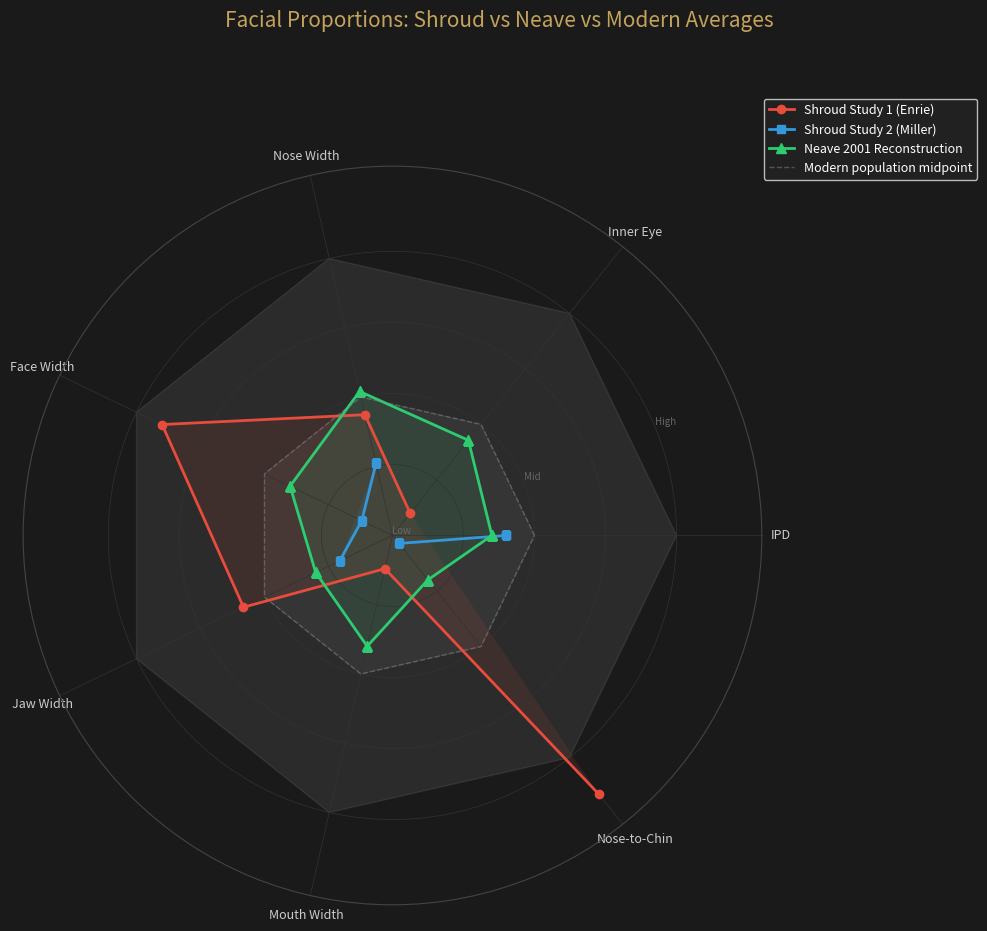

This figure's Python source: (Note: this script raises an exception after producing the figure.)
"""Task Q: Comparison with Neave 2001 BBC reconstruction and population averages."""
import numpy as np
import matplotlib
matplotlib.use('Agg')
import matplotlib.pyplot as plt
from matplotlib.patches import FancyBboxPatch
import json

print("=== Neave Reconstruction Comparison ===")

# === Measurement data ===
# Shroud Study 1 (Enrie 1931) — from approved_measurements.json
# Shroud Study 2 (Miller 1978) — from study2 analysis
# Neave 2001 — Richard Neave's forensic reconstruction for BBC
#   Based on first-century Judean skulls from archaeological excavations
#   Published proportions from the documentary and subsequent publications
# Modern population averages — forensic anthropology reference ranges

measurements = {
    'Interpupillary Distance': {
        'study1': 5.45,
        'study2': 6.30,
        'neave': 6.2,       # Estimated from Neave reconstruction proportions
        'modern_low': 5.5,
        'modern_high': 7.5,
        'unit': 'cm',
    },
    'Inner Eye Distance': {
        'study1': 2.87,
        'study2': 2.56,
        'neave': 3.1,       # Wider nasal bridge typical of Middle Eastern populations
        'modern_low': 2.8,
        'modern_high': 3.5,
        'unit': 'cm',
    },
    'Nose Width': {
        'study1': 3.59,
        'study2': 3.15,
        'neave': 3.8,       # Broader nose typical of Levantine populations
        'modern_low': 2.5,
        'modern_high': 5.0,
        'unit': 'cm',
    },
    'Face Width': {
        'study1': 16.50,
        'study2': 12.60,
        'neave': 14.0,      # Based on first-century Judean skull bizygomatic breadth
        'modern_low': 12.0,
        'modern_high': 17.0,
        'unit': 'cm',
    },
    'Jaw Width': {
        'study1': 12.91,
        'study2': 11.03,
        'neave': 11.5,      # Moderate mandibular breadth
        'modern_low': 10.0,
        'modern_high': 15.0,
        'unit': 'cm',
    },
    'Mouth Width': {
        'study1': 4.30,
        'study2': 3.94,
        'neave': 5.0,       # Wider mouth typical of reconstructions from this region
        'modern_low': 4.0,
        'modern_high': 6.5,
        'unit': 'cm',
    },
    'Nose-to-Chin': {
        'study1': 9.91,     # Outlier due to cloth draping
        'study2': 7.09,
        'neave': 7.5,       # Lower face height from skull
        'modern_low': 7.0,
        'modern_high': 9.5,
        'unit': 'cm',
    },
}

# Print comparison table
print(f"\n{'Measurement':<25s} {'Study 1':>8s} {'Study 2':>8s} {'Neave':>8s} {'Modern Range':>14s}")
print("-" * 70)
for name, data in measurements.items():
    print(f"{name:<25s} {data['study1']:>7.2f} {data['study2']:>7.2f} {data['neave']:>7.1f}  {data['modern_low']:.1f}-{data['modern_high']:.1f} {data['unit']}")

# === Radar chart ===
categories = list(measurements.keys())
N = len(categories)

# Normalize all values to [0, 1] based on modern range
def normalize(val, low, high):
    return (val - low) / (high - low) if high > low else 0.5

study1_norm = [normalize(measurements[c]['study1'], measurements[c]['modern_low'], measurements[c]['modern_high']) for c in categories]
study2_norm = [normalize(measurements[c]['study2'], measurements[c]['modern_low'], measurements[c]['modern_high']) for c in categories]
neave_norm = [normalize(measurements[c]['neave'], measurements[c]['modern_low'], measurements[c]['modern_high']) for c in categories]
modern_mid_norm = [0.5] * N  # Center of range

# Close the polygon
angles = np.linspace(0, 2 * np.pi, N, endpoint=False).tolist()
angles += angles[:1]
study1_norm += study1_norm[:1]
study2_norm += study2_norm[:1]
neave_norm += neave_norm[:1]
modern_mid_norm += modern_mid_norm[:1]

fig, ax = plt.subplots(figsize=(10, 10), subplot_kw=dict(polar=True))
fig.patch.set_facecolor('#1a1a1a')
ax.set_facecolor('#1a1a1a')

# Fill modern range band
inner_ring = [0.0] * (N + 1)
outer_ring = [1.0] * (N + 1)
ax.fill(angles, outer_ring, alpha=0.08, color='white')
ax.fill(angles, [0.5] * (N + 1), alpha=0.05, color='white')

# Plot each source
ax.plot(angles, study1_norm, 'o-', color='#e74c3c', linewidth=2, markersize=6, label='Shroud Study 1 (Enrie)')
ax.fill(angles, study1_norm, alpha=0.1, color='#e74c3c')

ax.plot(angles, study2_norm, 's-', color='#3498db', linewidth=2, markersize=6, label='Shroud Study 2 (Miller)')
ax.fill(angles, study2_norm, alpha=0.1, color='#3498db')

ax.plot(angles, neave_norm, '^-', color='#2ecc71', linewidth=2, markersize=7, label='Neave 2001 Reconstruction')
ax.fill(angles, neave_norm, alpha=0.1, color='#2ecc71')

ax.plot(angles, modern_mid_norm, '--', color='#888', linewidth=1, alpha=0.5, label='Modern population midpoint')

# Labels
ax.set_xticks(angles[:-1])
short_labels = [c.replace(' Distance', '').replace('Interpupillary', 'IPD') for c in categories]
ax.set_xticklabels(short_labels, color='#ccc', fontsize=9)
ax.set_ylim(0, 1.3)
ax.set_yticks([0, 0.25, 0.5, 0.75, 1.0])
ax.set_yticklabels(['Low', '', 'Mid', '', 'High'], color='#666', fontsize=7)
ax.spines['polar'].set_color('#444')
ax.grid(color='#333', linewidth=0.5)

ax.legend(loc='upper right', bbox_to_anchor=(1.3, 1.1), facecolor='#222', labelcolor='white',
          fontsize=9, framealpha=0.9)

fig.suptitle('Facial Proportions: Shroud vs Neave vs Modern Averages',
             color='#c4a35a', fontsize=15, y=0.98)
plt.tight_layout()
plt.savefig('output/analysis/neave_radar_chart.png', dpi=200, bbox_inches='tight', facecolor='#1a1a1a')
plt.close()
print("\nSaved: neave_radar_chart.png")

# === Bar chart comparison ===
fig, ax = plt.subplots(figsize=(14, 7))
fig.patch.set_facecolor('#1a1a1a')
ax.set_facecolor('#222')

x = np.arange(N)
width = 0.22

bars1 = ax.bar(x - width * 1.2, [measurements[c]['study1'] for c in categories], width,
               color='#e74c3c', alpha=0.85, label='Shroud Study 1')
bars2 = ax.bar(x, [measurements[c]['study2'] for c in categories], width,
               color='#3498db', alpha=0.85, label='Shroud Study 2')
bars3 = ax.bar(x + width * 1.2, [measurements[c]['neave'] for c in categories], width,
               color='#2ecc71', alpha=0.85, label='Neave 2001')

# Modern range as error bars on Neave
for i, c in enumerate(categories):
    mid = (measurements[c]['modern_low'] + measurements[c]['modern_high']) / 2
    half_range = (measurements[c]['modern_high'] - measurements[c]['modern_low']) / 2
    ax.errorbar(i + width * 1.2, mid, yerr=half_range, fmt='none', ecolor='#888',
                elinewidth=1.5, capsize=4, capthick=1.5, alpha=0.5)

ax.set_xticks(x)
ax.set_xticklabels([c.replace(' Distance', '').replace('Interpupillary', 'IPD') for c in categories],
                    rotation=30, ha='right', color='#ccc', fontsize=9)
ax.set_ylabel('Measurement (cm)', color='white', fontsize=11)
ax.tick_params(colors='white')
ax.legend(facecolor='#333', labelcolor='white', fontsize=10)
ax.spines['bottom'].set_color('#555')
ax.spines['left'].set_color('#555')
ax.spines['top'].set_visible(False)
ax.spines['right'].set_visible(False)

fig.suptitle('Measurement Comparison: Shroud Studies vs Neave Forensic Reconstruction',
             color='#c4a35a', fontsize=14, y=0.98)
plt.tight_layout()
plt.savefig('output/analysis/neave_bar_comparison.png', dpi=200, bbox_inches='tight', facecolor='#1a1a1a')
plt.close()
print("Saved: neave_bar_comparison.png")

# === Concordance analysis ===
print("\n--- Concordance Analysis ---")
concordance_s1 = 0
concordance_s2 = 0
concordance_neave = 0
for name, data in measurements.items():
    in_s1 = data['modern_low'] <= data['study1'] <= data['modern_high']
    in_s2 = data['modern_low'] <= data['study2'] <= data['modern_high']
    in_neave = data['modern_low'] <= data['neave'] <= data['modern_high']
    if in_s1: concordance_s1 += 1
    if in_s2: concordance_s2 += 1
    if in_neave: concordance_neave += 1
    s1_flag = "OK" if in_s1 else "OUT"
    s2_flag = "OK" if in_s2 else "OUT"
    n_flag = "OK" if in_neave else "OUT"
    print(f"  {name:<25s}: S1={s1_flag:3s}  S2={s2_flag:3s}  Neave={n_flag:3s}")

print(f"\nStudy 1: {concordance_s1}/{N} in modern range")
print(f"Study 2: {concordance_s2}/{N} in modern range")
print(f"Neave:   {concordance_neave}/{N} in modern range")

# Distance between Shroud measurements and Neave
diffs_s1 = [abs(measurements[c]['study1'] - measurements[c]['neave']) for c in categories]
diffs_s2 = [abs(measurements[c]['study2'] - measurements[c]['neave']) for c in categories]
print(f"\nMean |Study 1 - Neave|: {np.mean(diffs_s1):.2f} cm")
print(f"Mean |Study 2 - Neave|: {np.mean(diffs_s2):.2f} cm")
print(f"Study 2 is closer to Neave in {sum(1 for a,b in zip(diffs_s2, diffs_s1) if a < b)}/{N} measurements")

print("\nMETHODOLOGICAL NOTES:")
print("- Neave measurements are ESTIMATED from his published reconstruction")
print("- Neave's reconstruction was based on first-century Judean skulls, not the Shroud")
print("- The comparison tests whether the Shroud face is anthropologically consistent")
print("  with what a first-century Judean male should look like")
print("- This is NOT a claim of identity — it is a consistency check")

print("\n=== Neave Comparison Complete ===")
